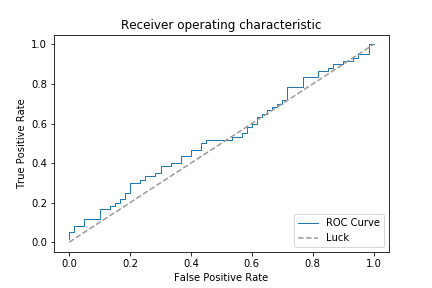

Data behind this chart, as committed beside it:
torus_prediction, sphere_prediction, torus_true, sphere_true
0.7646, 0.2354, 1, 0.0000
0.2551, 0.7449, 1, 0.0000
0.7724, 0.2276, 1, 0.0000
0.5997, 0.4003, 1, 0.0000
0.3803, 0.6197, 1, 0.0000
0.2275, 0.7725, 1, 0.0000
0.2257, 0.7743, 1, 0.0000
0.4255, 0.5745, 1, 0.0000
0.2978, 0.7022, 1, 0.0000
0.3771, 0.6229, 1, 0.0000
0.1317, 0.8683, 1, 0.0000
0.4920, 0.5080, 1, 0.0000
0.4609, 0.5391, 1, 0.0000
0.8984, 0.1016, 1, 0.0000
0.5426, 0.4574, 1, 0.0000
0.4605, 0.5395, 1, 0.0000
0.5187, 0.4813, 1, 0.0000
0.8013, 0.1987, 1, 0.0000
0.5045, 0.4955, 1, 0.0000
0.4853, 0.5147, 1, 0.0000
0.8171, 0.1829, 1, 0.0000
0.5413, 0.4587, 1, 0.0000
0.3958, 0.6042, 1, 0.0000
0.9514, 0.0486, 1, 0.0000
0.7957, 0.2043, 1, 0.0000
0.2007, 0.7993, 1, 0.0000
0.1053, 0.8947, 1, 0.0000
0.3024, 0.6976, 1, 0.0000
0.6138, 0.3862, 1, 0.0000
0.4017, 0.5983, 1, 0.0000
0.8155, 0.1845, 1, 0.0000
0.5296, 0.4704, 1, 0.0000
0.8581, 0.1419, 1, 0.0000
0.5528, 0.4472, 1, 0.0000
0.8569, 0.1431, 1, 0.0000
0.4755, 0.5245, 1, 0.0000
0.1752, 0.8248, 1, 0.0000
0.1706, 0.8294, 1, 0.0000
0.7161, 0.2839, 1, 0.0000
0.8126, 0.1874, 1, 0.0000
0.1382, 0.8618, 1, 0.0000
0.3382, 0.6618, 1, 0.0000
0.6507, 0.3493, 1, 0.0000
0.7328, 0.2672, 1, 0.0000
0.4444, 0.5556, 1, 0.0000
0.5915, 0.4085, 1, 0.0000
0.6244, 0.3756, 1, 0.0000
0.1007, 0.8993, 1, 0.0000
0.2860, 0.7140, 1, 0.0000
0.5664, 0.4336, 1, 0.0000
0.7309, 0.2691, 1, 0.0000
0.3209, 0.6791, 1, 0.0000
0.8102, 0.1898, 1, 0.0000
0.7907, 0.2093, 1, 0.0000
0.0736, 0.9264, 1, 0.0000
0.7706, 0.2294, 1, 0.0000
0.6032, 0.3968, 1, 0.0000
0.1193, 0.8807, 1, 0.0000
0.3283, 0.6717, 1, 0.0000
0.5802, 0.4198, 1, 0.0000
... 60 more rows
